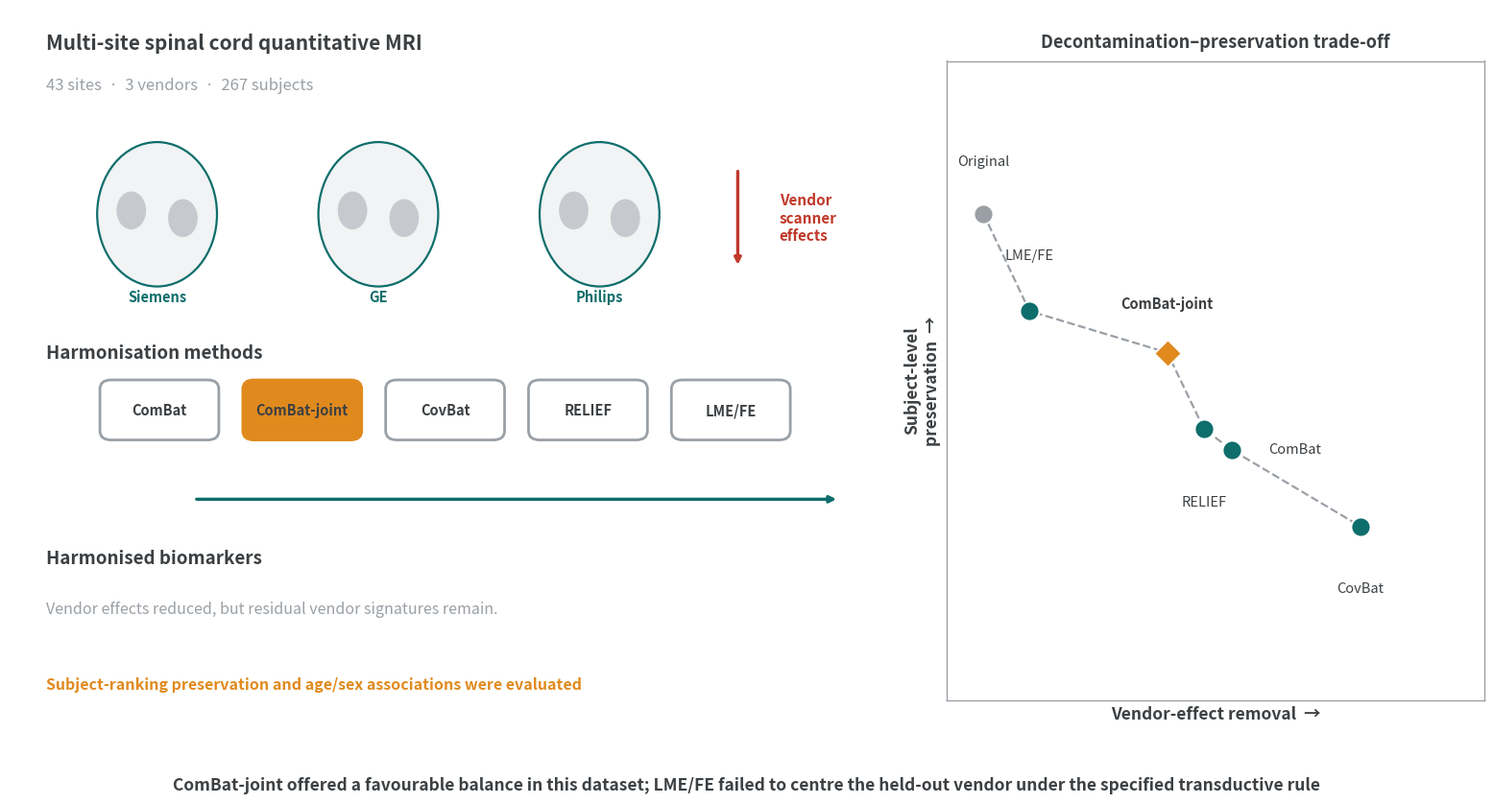

Recreate this plot in Python.
# -*- coding: utf-8 -*-
"""Graphical Abstract for the NMR in Biomedicine submission (revision v1.7.x).
Left: multi-site spinal-cord QMRI -> vendor effects -> harmonisation schematic.
Right: five-method trade-off (vendor-effect removal vs subject-level preservation,
       HC cohort ordering), highlighting ComBat-joint as the recommended balance.
Outputs a clean 16:9 PNG (and PDF) suitable for the Table of Contents.
"""
import matplotlib
matplotlib.use("Agg")
import matplotlib.pyplot as plt
from matplotlib.patches import FancyBboxPatch, Ellipse
import os

OUT = "C:/Users/admin/WorkBuddy/2026-07-06-12-34-04/submission/figures/"
os.makedirs(OUT, exist_ok=True)

# ---- palette (jargon-free, readable at thumbnail) ----
TEAL   = "#0E6E6B"   # primary pipeline / methods
AMBER  = "#E08A1E"   # recommended-balance accent
RED    = "#C0392B"   # vendor effects
GRAY   = "#9AA0A6"
DGRAY  = "#3C4043"

fig = plt.figure(figsize=(16, 9), dpi=100)
fig.patch.set_facecolor("white")

# ============================================================
# LEFT  ~ schematic pipeline (0.00 - 0.60)
# ============================================================
ax0 = fig.add_axes([0.02, 0.06, 0.60, 0.88])
ax0.set_xlim(0, 10); ax0.set_ylim(0, 10); ax0.axis("off")

# --- header ---
ax0.text(0.4, 9.55, "Multi-site spinal cord quantitative MRI", fontsize=15,
         fontweight="bold", color=DGRAY, va="center")
ax0.text(0.4, 9.0, "43 sites  ·  3 vendors  ·  267 subjects", fontsize=12,
         color=GRAY, va="center", style="italic")

# --- top row: MR thumbnails per vendor ---
def mri_thumb(x, y, label, color):
    # spinal cord cross-section glyph (grey matter butterfly)
    ax0.add_patch(Ellipse((x, y), 1.3, 1.9, fc="#F1F3F4", ec=color, lw=1.6))
    ax0.add_patch(Ellipse((x-0.28, y+0.05), 0.32, 0.5, fc="#C6CACF", ec="none"))
    ax0.add_patch(Ellipse((x+0.28, y-0.05), 0.32, 0.5, fc="#C6CACF", ec="none"))
    ax0.text(x, y-1.15, label, fontsize=10.5, color=color, ha="center", fontweight="bold")

mri_thumb(1.6, 7.3, "Siemens", TEAL)
mri_thumb(4.0, 7.3, "GE",      TEAL)
mri_thumb(6.4, 7.3, "Philips", TEAL)

# --- vendor-effect arrow ---
ax0.annotate("", xy=(7.9, 6.6), xytext=(7.9, 7.9),
             arrowprops=dict(arrowstyle="-|>", color=RED, lw=2.4))
ax0.text(8.35, 7.25, "Vendor\nscanner\neffects", fontsize=11, color=RED,
         ha="left", va="center", fontweight="bold")

# --- harmonisation methods row ---
ax0.text(0.4, 5.4, "Harmonisation methods", fontsize=13.5, fontweight="bold", color=DGRAY)
methods = ["ComBat", "ComBat-joint", "CovBat", "RELIEF", "LME/FE"]
for i, m in enumerate(methods):
    x = 1.0 + i * 1.55
    w = 1.4
    fc = AMBER if m == "ComBat-joint" else "#FFFFFF"
    ec = AMBER if m == "ComBat-joint" else GRAY
    ax0.add_patch(FancyBboxPatch((x, 4.35), w-0.15, 0.75,
                  boxstyle="round,pad=0.02,rounding_size=0.12",
                  fc=fc, ec=ec, lw=2.0))
    ax0.text(x + (w-0.15)/2, 4.72, m, fontsize=10.5, color=DGRAY,
             ha="center", va="center", fontweight="bold")

# --- harmonised output ---
ax0.annotate("", xy=(9.0, 3.55), xytext=(2.0, 3.55),
             arrowprops=dict(arrowstyle="-|>", color=TEAL, lw=2.4))
ax0.text(0.4, 2.7, "Harmonised biomarkers", fontsize=13.5, fontweight="bold", color=DGRAY)
ax0.text(0.4, 2.05, "Vendor effects reduced, but residual vendor signatures remain.",
         fontsize=11.5, color=GRAY)

# --- bottom: preservation note ---
ax0.text(0.4, 1.05, "Subject-ranking preservation and age/sex associations were evaluated",
         fontsize=11.5, color=AMBER, fontweight="bold")

# ============================================================
# RIGHT ~ trade-off scatter (0.62 - 0.98)
# Positions follow the HC-cohort ordering: x = multivariate vendor
# removal (-log10 PERMANOVA R2), y = subject-level preservation (r).
# ============================================================
ax1 = fig.add_axes([0.63, 0.14, 0.35, 0.74])
ax1.set_facecolor("white")

# stylized schematic (qualitative ordering, not exact values)
# (x, y, color, marker, label_x, label_y, ha)
pts = {
    "Original":    (0.06, 1.00, GRAY,  "o", 0.06, 1.075, "center"),
    "LME/FE":      (0.16, 0.86, TEAL,  "o", 0.16, 0.94,  "center"),
    "ComBat-joint":(0.46, 0.80, AMBER, "D", 0.46, 0.87,  "center"),
    "RELIEF":      (0.54, 0.69, TEAL,  "o", 0.54, 0.585, "center"),
    "ComBat":      (0.60, 0.66, TEAL,  "o", 0.68, 0.66,  "left"),
    "CovBat":      (0.88, 0.55, TEAL,  "o", 0.88, 0.46,  "center"),
}
for name, (x, y, c, m, lx, ly, ha) in pts.items():
    ax1.scatter([x], [y], s=210, c=c, marker=m, zorder=3,
                edgecolor="white", linewidth=1.4)
    ax1.text(lx, ly, name, fontsize=10.5, ha=ha, va="center",
             color=DGRAY, fontweight="bold" if name == "ComBat-joint" else "normal")

# non-dominated envelope through all five methods (HC cohort)
ax1.plot([0.06, 0.16, 0.46, 0.54, 0.60, 0.88],
         [1.00, 0.86, 0.80, 0.69, 0.66, 0.55],
         "--", color=GRAY, lw=1.6, zorder=2)

# axes labels
ax1.set_xlabel("Vendor-effect removal  →", fontsize=12.5, color=DGRAY, fontweight="bold")
ax1.set_ylabel("Subject-level\npreservation  →", fontsize=12.5, color=DGRAY, fontweight="bold")
ax1.set_xlim(-0.02, 1.15); ax1.set_ylim(0.30, 1.22)
ax1.set_xticks([]); ax1.set_yticks([])
for s in ax1.spines.values():
    s.set_color(GRAY); s.set_linewidth(1.0)

ax1.set_title("Decontamination–preservation trade-off", fontsize=13,
              color=DGRAY, fontweight="bold", pad=10)

# ============================================================
# bottom banner
# ============================================================
fig.text(0.5, 0.035,
         "ComBat-joint offered a favourable balance in this dataset; LME/FE failed to centre "
         "the held-out vendor under the specified transductive rule",
         fontsize=12.5, color=DGRAY, ha="center", fontweight="bold")

for ext in ("png", "pdf"):
    fig.savefig(OUT + f"GraphicalAbstract.{ext}", dpi=300, bbox_inches="tight",
                facecolor="white")
plt.close(fig)
print("saved GraphicalAbstract.png / .pdf")
